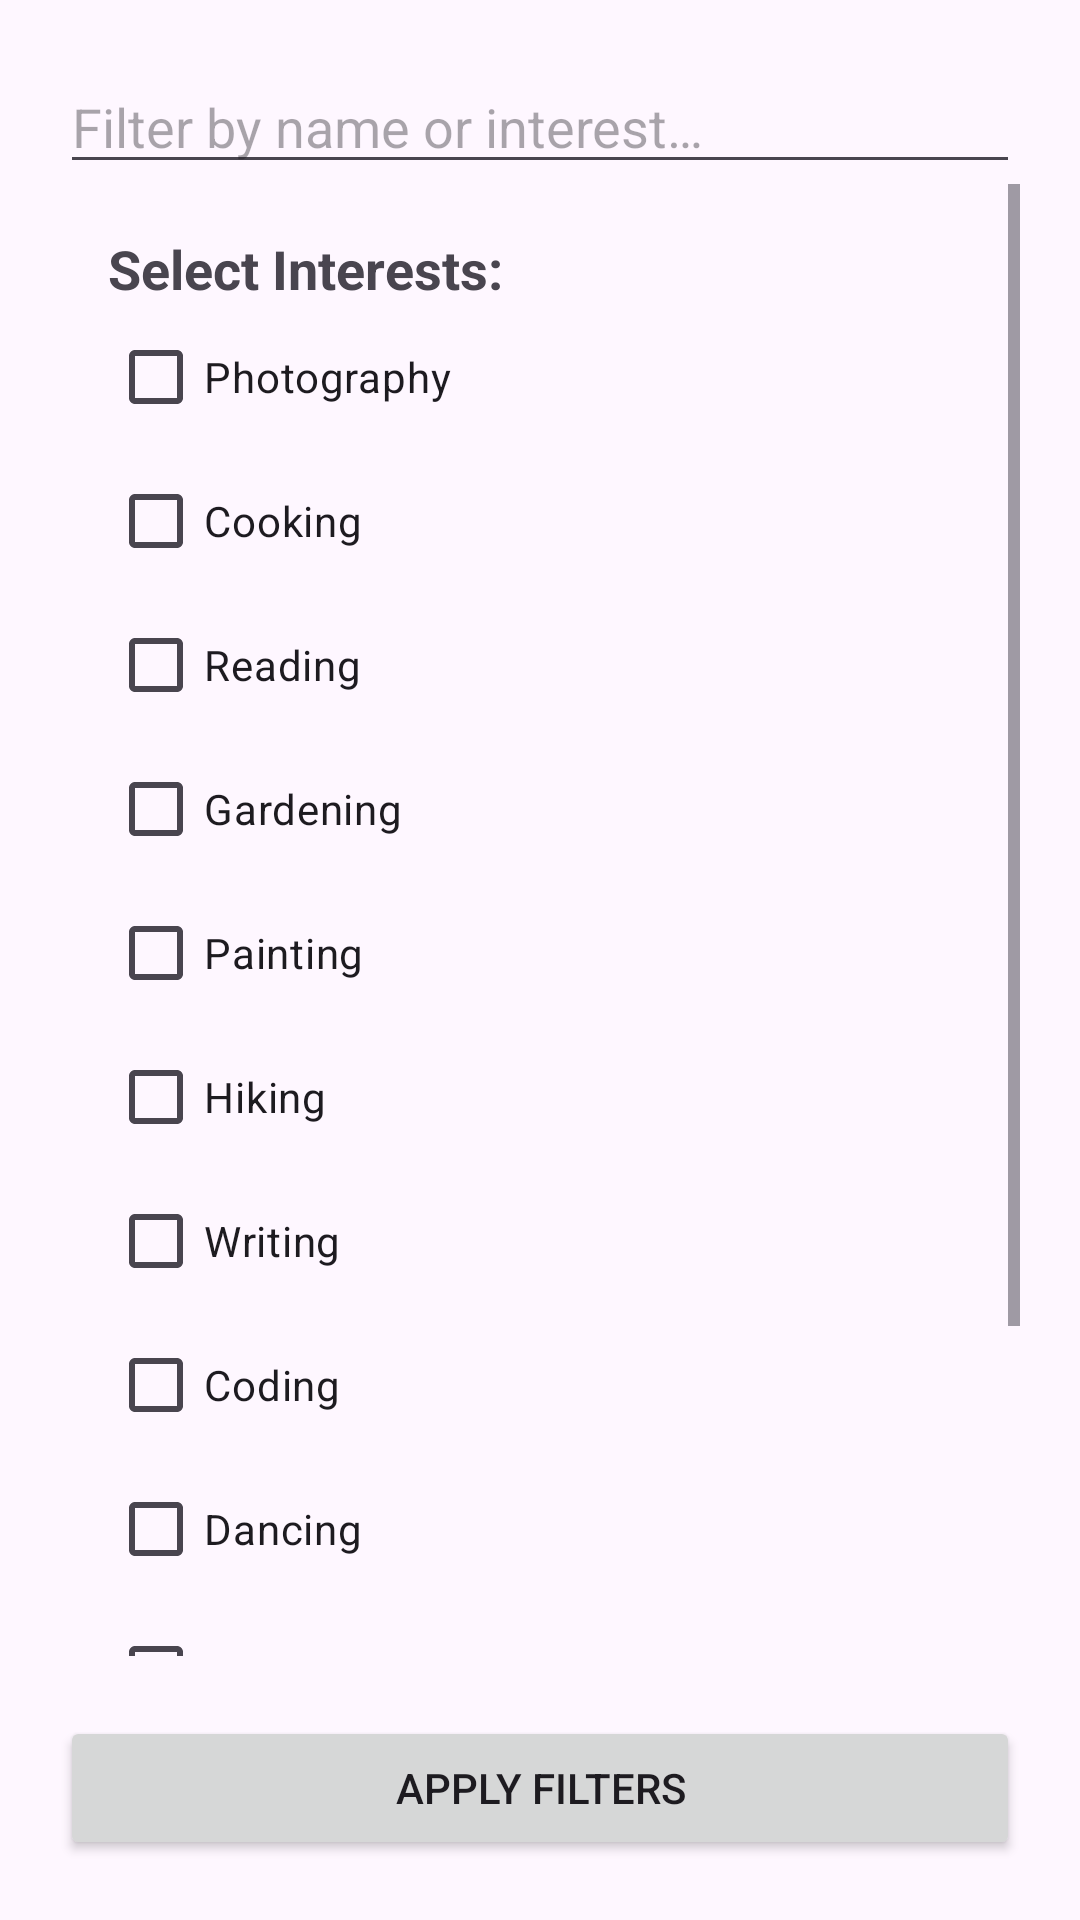

The Android layout XML behind this screen, and the referenced resources:
<!-- AndroidManifest.xml: application theme Theme.LinkUpAffinity -->
<!-- res/layout/activity_search.xml -->
<LinearLayout xmlns:android="http://schemas.android.com/apk/res/android"
    android:layout_width="match_parent"
    android:layout_height="match_parent"
    android:orientation="vertical"
    android:padding="20dp">

    <EditText
        android:id="@+id/etFilterSearch"
        android:layout_width="match_parent"
        android:layout_height="wrap_content"
        android:hint="@string/hint_filter_search"
        android:autofillHints="name"
        android:inputType="text" />

    <ScrollView
        android:layout_width="match_parent"
        android:layout_height="0dp"
        android:layout_weight="1">

        <LinearLayout
            android:id="@+id/llFilterContainer"
            android:layout_width="match_parent"
            android:layout_height="wrap_content"
            android:orientation="vertical"
            android:padding="16dp">

            <TextView
                android:layout_width="wrap_content"
                android:layout_height="wrap_content"
                android:text="Select Interests:"
                android:textSize="18sp"
                android:textStyle="bold" />

            <CheckBox android:id="@+id/cbPhotography" android:layout_width="wrap_content" android:layout_height="wrap_content" android:text="Photography" />
            <CheckBox android:id="@+id/cbCooking" android:layout_width="wrap_content" android:layout_height="wrap_content" android:text="Cooking" />
            <CheckBox android:id="@+id/cbReading" android:layout_width="wrap_content" android:layout_height="wrap_content" android:text="Reading" />
            <CheckBox android:id="@+id/cbGardening" android:layout_width="wrap_content" android:layout_height="wrap_content" android:text="Gardening" />
            <CheckBox android:id="@+id/cbPainting" android:layout_width="wrap_content" android:layout_height="wrap_content" android:text="Painting" />
            <CheckBox android:id="@+id/cbHiking" android:layout_width="wrap_content" android:layout_height="wrap_content" android:text="Hiking" />
            <CheckBox android:id="@+id/cbWriting" android:layout_width="wrap_content" android:layout_height="wrap_content" android:text="Writing" />
            <CheckBox android:id="@+id/cbCoding" android:layout_width="wrap_content" android:layout_height="wrap_content" android:text="Coding" />
            <CheckBox android:id="@+id/cbDancing" android:layout_width="wrap_content" android:layout_height="wrap_content" android:text="Dancing" />
            <CheckBox android:id="@+id/cbVolunteering" android:layout_width="wrap_content" android:layout_height="wrap_content" android:text="Volunteering" />
            <CheckBox android:id="@+id/cbCycling" android:layout_width="wrap_content" android:layout_height="wrap_content" android:text="Cycling" />
            <CheckBox android:id="@+id/cbPodcasting" android:layout_width="wrap_content" android:layout_height="wrap_content" android:text="Podcasting" />
        </LinearLayout>
    </ScrollView> <Button
    android:id="@+id/btnApplyFilters"
    android:layout_width="match_parent"
    android:layout_height="wrap_content"
    android:text="Apply Filters"
    android:layout_marginTop="20dp" />

</LinearLayout>
<!-- resources referenced by this layout -->
<resources>
  <string name="hint_filter_search">Filter by name or interest…</string>
  <style name="Theme.LinkUpAffinity" parent="Base.Theme.LinkUpAffinity" />
  <style name="Base.Theme.LinkUpAffinity" parent="Theme.Material3.DayNight.NoActionBar">
          
          
      </style>
</resources>
